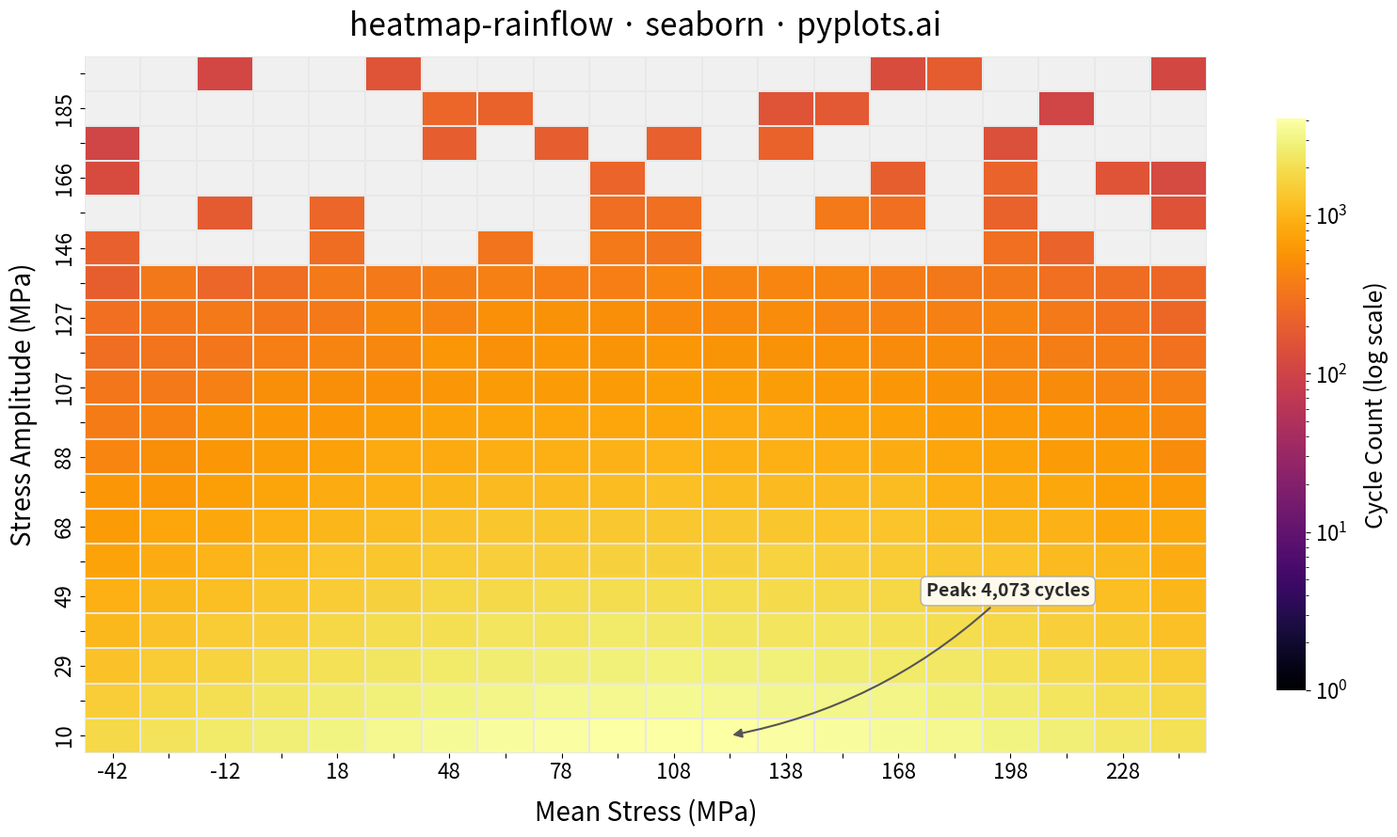

This chart was generated by the following Python code:
""" pyplots.ai
heatmap-rainflow: Rainflow Counting Matrix for Fatigue Analysis
Library: seaborn 0.13.2 | Python 3.14.3
Quality: 92/100 | Created: 2026-03-02
"""

import matplotlib.pyplot as plt
import numpy as np
import seaborn as sns
from matplotlib.colors import LogNorm


# Data - Simulated rainflow counting matrix for a steel shaft under variable-amplitude loading
np.random.seed(42)

n_amp_bins = 20
n_mean_bins = 20
amplitude_edges = np.linspace(5, 200, n_amp_bins + 1)
mean_edges = np.linspace(-50, 250, n_mean_bins + 1)
amplitude_centers = (amplitude_edges[:-1] + amplitude_edges[1:]) / 2
mean_centers = (mean_edges[:-1] + mean_edges[1:]) / 2

# Realistic rainflow distribution: exponential decay with amplitude, Gaussian peak in mean
amp_idx, mean_idx = np.meshgrid(np.arange(n_amp_bins), np.arange(n_mean_bins), indexing="ij")
cycle_density = np.exp(-0.18 * amp_idx) * np.exp(-0.008 * (mean_idx - 10) ** 2)
cycle_counts = cycle_density * 4000 + np.random.exponential(30, cycle_density.shape)
cycle_counts = np.round(cycle_counts).astype(int)

# Add sparsity at high amplitudes (realistic: rare high-stress cycles)
cycle_counts[14:, :] = np.where(np.random.rand(n_amp_bins - 14, n_mean_bins) > 0.35, 0, cycle_counts[14:, :])
cycle_counts[cycle_counts < 3] = 0

# Bin labels (every other bin for readability)
amp_labels = [f"{v:.0f}" if i % 2 == 0 else "" for i, v in enumerate(amplitude_centers)]
mean_labels = [f"{v:.0f}" if i % 2 == 0 else "" for i, v in enumerate(mean_centers)]

# Plot
fig, ax = plt.subplots(figsize=(16, 9))

mask = cycle_counts == 0
sns.heatmap(
    cycle_counts,
    mask=mask,
    norm=LogNorm(vmin=1, vmax=cycle_counts.max()),
    cmap="inferno",
    xticklabels=mean_labels,
    yticklabels=amp_labels,
    linewidths=0.3,
    linecolor="#e8e8e8",
    cbar_kws={"label": "Cycle Count (log scale)", "shrink": 0.82},
    ax=ax,
)

# Invert y-axis so amplitudes increase upward (standard engineering convention)
ax.invert_yaxis()

# Zero-count bins shown as light background
ax.set_facecolor("#f0f0f0")

# Style
ax.set_xlabel("Mean Stress (MPa)", fontsize=20, labelpad=12)
ax.set_ylabel("Stress Amplitude (MPa)", fontsize=20, labelpad=12)
ax.set_title("heatmap-rainflow · seaborn · pyplots.ai", fontsize=24, fontweight="medium", pad=16)
ax.tick_params(axis="both", labelsize=16)

# Colorbar styling
cbar = ax.collections[0].colorbar
cbar.ax.tick_params(labelsize=16)
cbar.set_label("Cycle Count (log scale)", fontsize=18, labelpad=12)

# Annotate peak count region — creates a clear focal point for data storytelling
peak_idx = np.unravel_index(cycle_counts.argmax(), cycle_counts.shape)
peak_val = cycle_counts[peak_idx]
ax.annotate(
    f"Peak: {peak_val:,} cycles",
    xy=(peak_idx[1] + 0.5, peak_idx[0] + 0.5),
    xytext=(peak_idx[1] + 4, peak_idx[0] + 4.5),
    fontsize=14,
    fontweight="semibold",
    color="#2b2b2b",
    bbox={"boxstyle": "round,pad=0.3", "facecolor": "white", "edgecolor": "#aaaaaa", "alpha": 0.9},
    arrowprops={"arrowstyle": "-|>", "color": "#555555", "lw": 1.5, "connectionstyle": "arc3,rad=-0.15"},
    zorder=10,
)

# Remove spines
sns.despine(ax=ax, left=True, bottom=True)

plt.tight_layout()
plt.savefig("plot.png", dpi=300, bbox_inches="tight")
